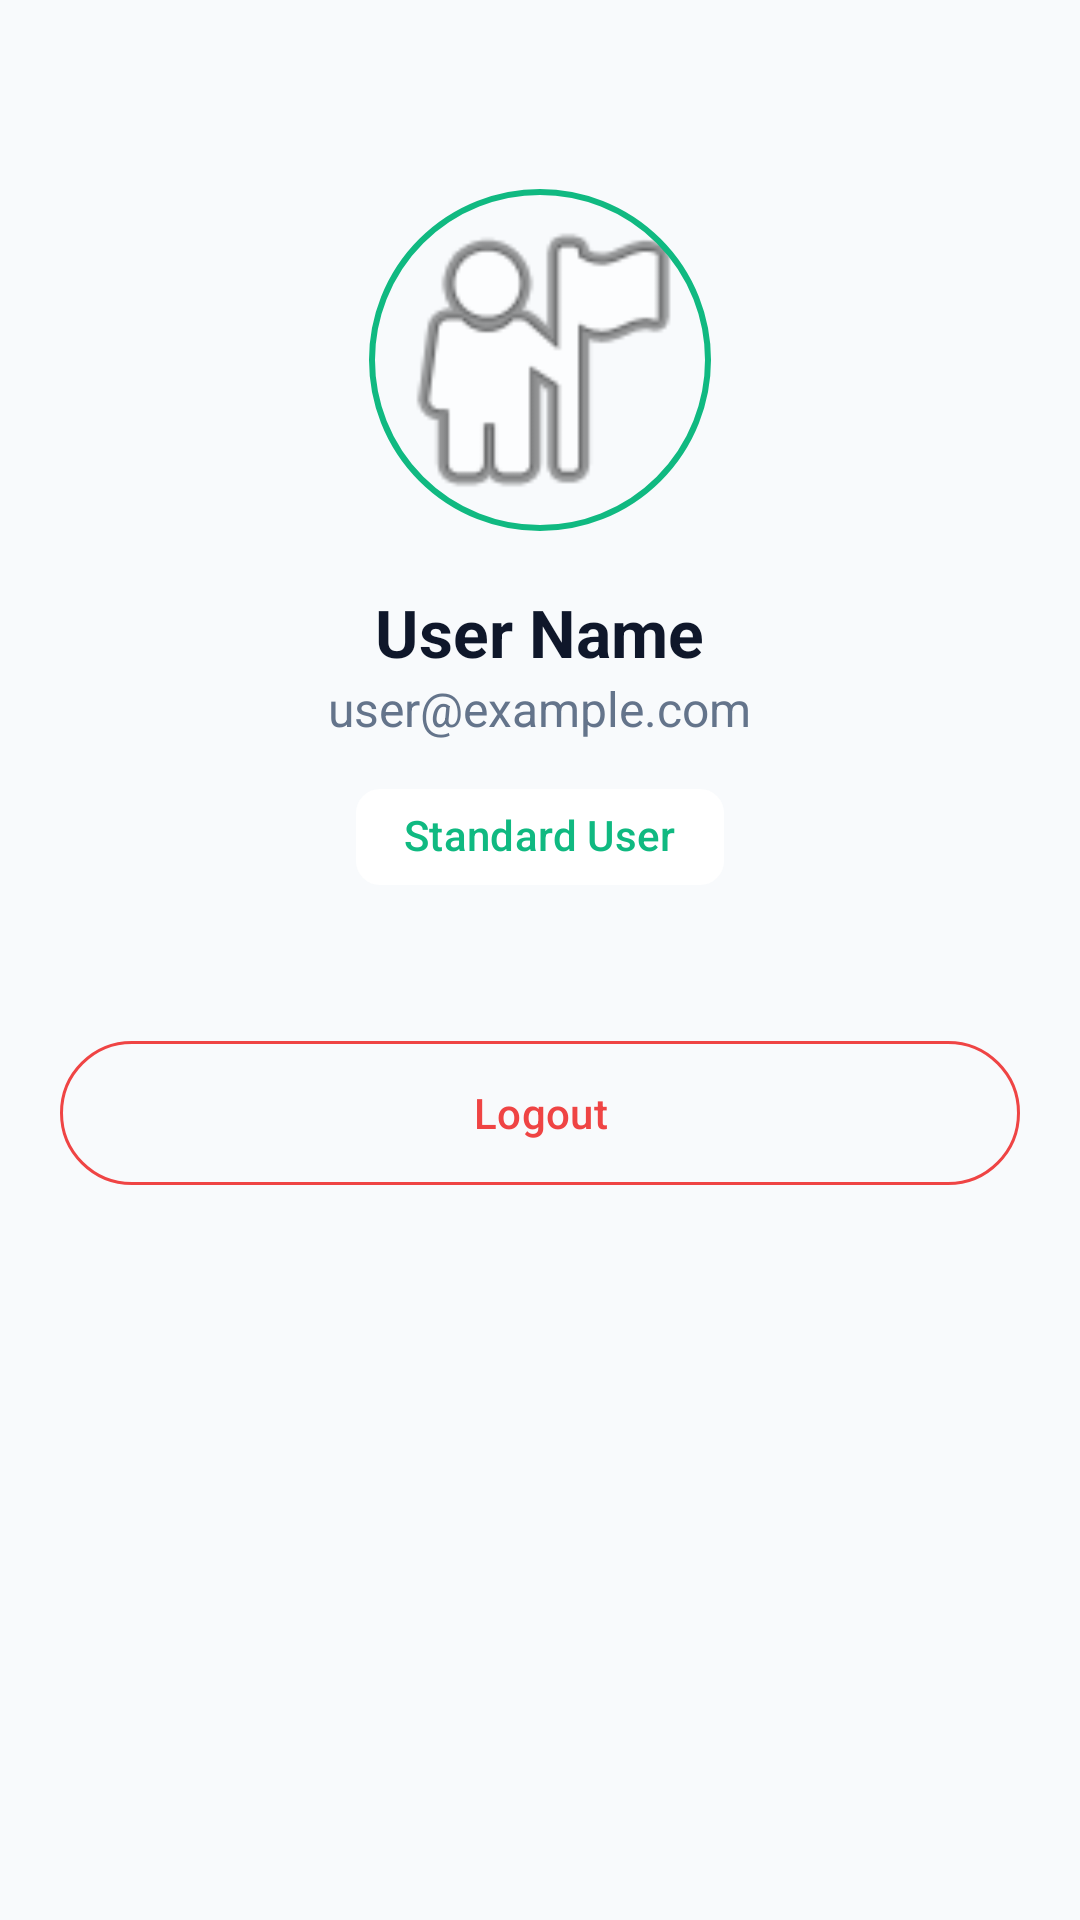

Layout XML and referenced resources for this Android screen:
<!-- AndroidManifest.xml: application theme Theme.TradingAI -->
<!-- res/layout/fragment_profile.xml -->
<?xml version="1.0" encoding="utf-8"?>
<LinearLayout xmlns:android="http://schemas.android.com/apk/res/android"
    xmlns:app="http://schemas.android.com/apk/res-auto"
    android:layout_width="match_parent"
    android:layout_height="match_parent"
    android:background="@color/background"
    android:gravity="center_horizontal"
    android:orientation="vertical"
    android:padding="20dp">

    <com.google.android.material.imageview.ShapeableImageView
        android:id="@+id/iv_profile_picture"
        android:layout_width="120dp"
        android:layout_height="120dp"
        android:layout_marginTop="40dp"
        android:padding="4dp"
        android:scaleType="centerCrop"
        android:src="@android:drawable/ic_menu_myplaces"
        app:shapeAppearanceOverlay="@style/ShapeAppearance.Material3.Corner.Full"
        app:strokeColor="@color/accent"
        app:strokeWidth="2dp" />

    <TextView
        android:id="@+id/tv_profile_name"
        android:layout_width="wrap_content"
        android:layout_height="wrap_content"
        android:layout_marginTop="16dp"
        android:text="User Name"
        android:textColor="@color/on_background"
        android:textSize="22sp"
        android:textStyle="bold" />

    <TextView
        android:id="@+id/tv_profile_email"
        android:layout_width="wrap_content"
        android:layout_height="wrap_content"
        android:text="user@example.com"
        android:textColor="@color/text_secondary"
        android:textSize="16sp" />

    <com.google.android.material.chip.Chip
        android:id="@+id/chip_role"
        android:layout_width="wrap_content"
        android:layout_height="wrap_content"
        android:layout_marginTop="8dp"
        android:text="Standard User"
        app:chipBackgroundColor="@color/surface"
        app:chipStrokeWidth="0dp"
        android:textColor="@color/accent" />

    <com.google.android.material.button.MaterialButton
        android:id="@+id/btn_logout"
        style="@style/Widget.Material3.Button.OutlinedButton"
        android:layout_width="match_parent"
        android:layout_height="56dp"
        android:layout_marginTop="40dp"
        android:text="Logout"
        android:textColor="@color/error"
        app:strokeColor="@color/error" />

</LinearLayout>
<!-- resources referenced by this layout -->
<resources>
  <color name="accent">#10B981</color>
  <color name="background">#F8FAFC</color>
  <color name="error">#EF4444</color>
  <color name="on_background">#0F172A</color>
  <color name="surface">#FFFFFF</color>
  <color name="text_secondary">#64748B</color>
  <style name="Theme.TradingAI" parent="Theme.Material3.DayNight.NoActionBar">
          
          <item name="colorPrimary">@color/primary</item>
          <item name="colorOnPrimary">@color/on_primary</item>
          <item name="colorPrimaryContainer">@color/primary_variant</item>
          <item name="colorOnPrimaryContainer">@color/on_primary</item>
  
          
          <item name="colorSecondary">@color/accent</item>
          <item name="colorOnSecondary">@color/on_primary</item>
  
          
          <item name="colorSurface">@color/surface</item>
          <item name="colorOnSurface">@color/on_surface</item>
          <item name="colorSurfaceVariant">#F1F5F9</item>
          <item name="colorOnSurfaceVariant">@color/text_secondary</item>
          <item name="colorOutlineVariant">@color/outline_variant</item>
  
          
          <item name="android:statusBarColor">@color/primary</item>
          
          <item name="android:windowBackground">@color/background</item>
      </style>
  <color name="primary">#2563EB</color>
  <color name="on_primary">#FFFFFF</color>
  <color name="primary_variant">#1D4ED8</color>
  <color name="on_surface">#0F172A</color>
  <color name="outline_variant">#E2E8F0</color>
</resources>
